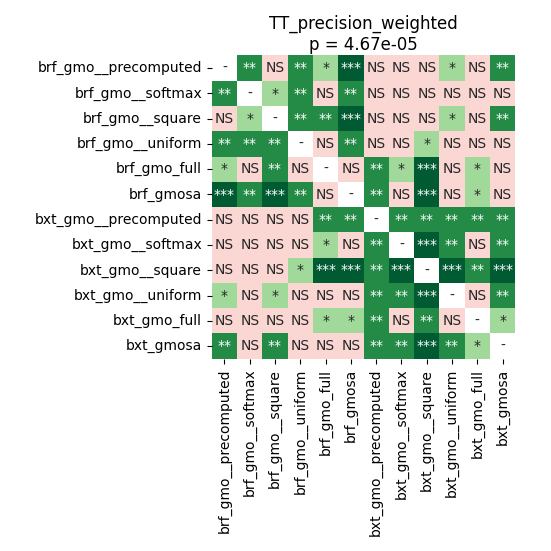

The data file committed next to this chart (first rows):
	brf_gmo__precomputed	brf_gmo__softmax	brf_gmo__square	brf_gmo__uniform	brf_gmo_full	brf_gmosa	bxt_gmo__precomputed	bxt_gmo__softmax	bxt_gmo__square	bxt_gmo__uniform	bxt_gmo_full	bxt_gmosa
brf_gmo__precomputed	1.0	0.004425	0.9012	0.001831	0.01624	0.0008057	0.9012	0.3179	0.9012	0.04577	0.3397	0.00265
brf_gmo__softmax	0.004425	1.0	0.03197	0.003766	0.6169	0.001831	0.6455	0.7879	0.1504	0.7159	0.8461	0.2158
brf_gmo__square	0.9012	0.03197	1.0	0.00265	0.008206	0.0008632	1.0	0.09761	0.6169	0.01174	0.2282	0.001567
brf_gmo__uniform	0.001831	0.003766	0.00265	1.0	0.9012	0.002251	0.2039	0.9138	0.04577	0.9012	0.5225	0.3932
brf_gmo_full	0.01624	0.6169	0.008206	0.9012	1.0	0.2158	0.003165	0.0365	0.0008632	0.8171	0.01174	0.06892
brf_gmosa	0.0008057	0.001831	0.0008632	0.002251	0.2158	1.0	0.003165	0.09761	0.0008057	0.2282	0.04153	0.9138
bxt_gmo__precomputed	0.9012	0.6455	1.0	0.2039	0.003165	0.003165	1.0	0.002251	0.002014	0.001567	0.008206	0.002014
bxt_gmo__softmax	0.3179	0.7879	0.09761	0.9138	0.0365	0.09761	0.002251	1.0	0.0008057	0.002014	0.2708	0.003766
bxt_gmo__square	0.9012	0.1504	0.6169	0.04577	0.0008632	0.0008057	0.002014	0.0008057	1.0	0.0008057	0.002251	0.0008057
bxt_gmo__uniform	0.04577	0.7159	0.01174	0.9012	0.8171	0.2282	0.001567	0.002014	0.0008057	1.0	0.1079	0.00564
bxt_gmo_full	0.3397	0.8461	0.2282	0.5225	0.01174	0.04153	0.008206	0.2708	0.002251	0.1079	1.0	0.01383
bxt_gmosa	0.00265	0.2158	0.001567	0.3932	0.06892	0.9138	0.002014	0.003766	0.0008057	0.00564	0.01383	1.0
